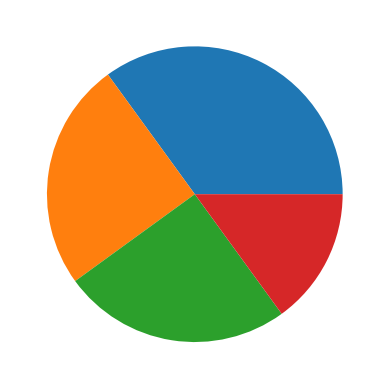

Write Python code to recreate this figure.
#Eh, that's a basic Chart I plot using Matplotlib, so uh I don't know if it counts as a project
import matplotlib.pyplot as plt
import numpy as np
y = np.array([35, 25, 25, 15])
plt.pie(y)
plt.show()
